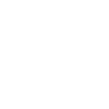
t = 0.00 s
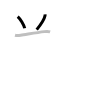
t = 2.25 s
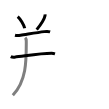
t = 4.50 s
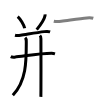
t = 6.50 s
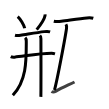
t = 8.75 s
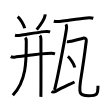
t = 11.00 s

The animated SVG that drew these frames (rendered in a browser with its animation timeline set to each time). Animation: 11 SMIL elements (animate=11); one cycle of 11.00 s.

<svg width="109px" height="109px" viewBox="0 0 px 109px" xmlns="http://www.w3.org/2000/svg" xmlns:xlink="http://www.w3.org/1999/xlink" xml:space="preserve" version="1.1"  baseProfile="full">
<path d="M17.71,16.59c2.46,2.07,6.36,8.49,6.98,11.71" style="fill:none;stroke:black;stroke-width:3;opacity:0">
  <animate attributeType="CSS" attributeName="opacity" from="0" to="1" begin="0s" dur="1s" repeatCount="0" fill="freeze" />
</path>
<path d="M45.05,14.39c0.02,0.35,0.05,0.91-0.05,1.42c-0.58,2.99-3.62,8.19-8.29,13.8" style="fill:none;stroke:black;stroke-width:3;opacity:0">
  <animate attributeType="CSS" attributeName="opacity" from="0" to="1" begin="1s" dur="1s" repeatCount="0" fill="freeze" />
</path>
<path d="M15,35.24c1.87,0.51,3.89,0.32,5.63,0.06c5.9-0.89,16.62-2.79,23.62-3.67c2.06-0.26,4-0.38,5.87,0.21" style="fill:none;stroke:black;stroke-width:3;opacity:0">
  <animate attributeType="CSS" attributeName="opacity" from="0" to="1" begin="2s" dur="1s" repeatCount="0" fill="freeze" />
</path>
<path d="M10.75,56.69c0.98,0.5,2.78,0.6,3.76,0.5c10.6-1.14,25.81-3.83,37.06-3.82c1.63,0,2.61,0.24,3.43,0.49" style="fill:none;stroke:black;stroke-width:3;opacity:0">
  <animate attributeType="CSS" attributeName="opacity" from="0" to="1" begin="3s" dur="1s" repeatCount="0" fill="freeze" />
</path>
<path d="M25.17,37.62c0.92,0.92,1.11,1.86,1.11,3.86c0,18.29,0.59,38.89-13.44,53.8" style="fill:none;stroke:black;stroke-width:3;opacity:0">
  <animate attributeType="CSS" attributeName="opacity" from="0" to="1" begin="4s" dur="1s" repeatCount="0" fill="freeze" />
</path>
<path d="M39.91,35.53c0.84,0.84,1.01,1.97,1.01,3.24c0,0.76,0.13,34.66,0.02,50.61c-0.02,3.7-0.05,6.41-0.08,7.5" style="fill:none;stroke:black;stroke-width:3;opacity:0">
  <animate attributeType="CSS" attributeName="opacity" from="0" to="1" begin="5s" dur="1s" repeatCount="0" fill="freeze" />
</path>
<path d="M53.8,21.2c2.7,0.68,5.3,0.4,7.47,0.12c7.7-0.99,19-2.78,25.63-3.37c2.18-0.2,4.26-0.31,6.38,0.35" style="fill:none;stroke:black;stroke-width:3;opacity:0">
  <animate attributeType="CSS" attributeName="opacity" from="0" to="1" begin="6s" dur="1s" repeatCount="0" fill="freeze" />
</path>
<path d="M65.92,24.25c0.71,1.25,0.83,2.25,0.61,4c-1,7.82-9.4,52.38-12.03,61.73" style="fill:none;stroke:black;stroke-width:3;opacity:0">
  <animate attributeType="CSS" attributeName="opacity" from="0" to="1" begin="7s" dur="1s" repeatCount="0" fill="freeze" />
</path>
<path d="M51.5,91.48c1.51,0.96,3.06,0.52,4.52-0.33c5.54-3.23,12.84-6.33,18.49-9.15" style="fill:none;stroke:black;stroke-width:3;opacity:0">
  <animate attributeType="CSS" attributeName="opacity" from="0" to="1" begin="8s" dur="1s" repeatCount="0" fill="freeze" />
</path>
<path d="M66.99,41.54c1.33,0.32,2.63,0.07,3.92-0.24c3.04-0.74,9.44-2.27,12.21-3.06c1.65-0.47,3.45,0.54,3.19,2.55c-0.57,4.49-3.19,24.21-4.99,35.01c-3.07,18.46-2.07,19.83,7.2,19.83c8.86,0,9.46-1.37,9.46-9.85" style="fill:none;stroke:black;stroke-width:3;opacity:0">
  <animate attributeType="CSS" attributeName="opacity" from="0" to="1" begin="9s" dur="1s" repeatCount="0" fill="freeze" />
</path>
<path d="M67.88,56.38c2.44,1.96,6.3,8.05,6.91,11.09" style="fill:none;stroke:black;stroke-width:3;opacity:0">
  <animate attributeType="CSS" attributeName="opacity" from="0" to="1" begin="10s" dur="1s" repeatCount="0" fill="freeze" />
</path>
</svg>
